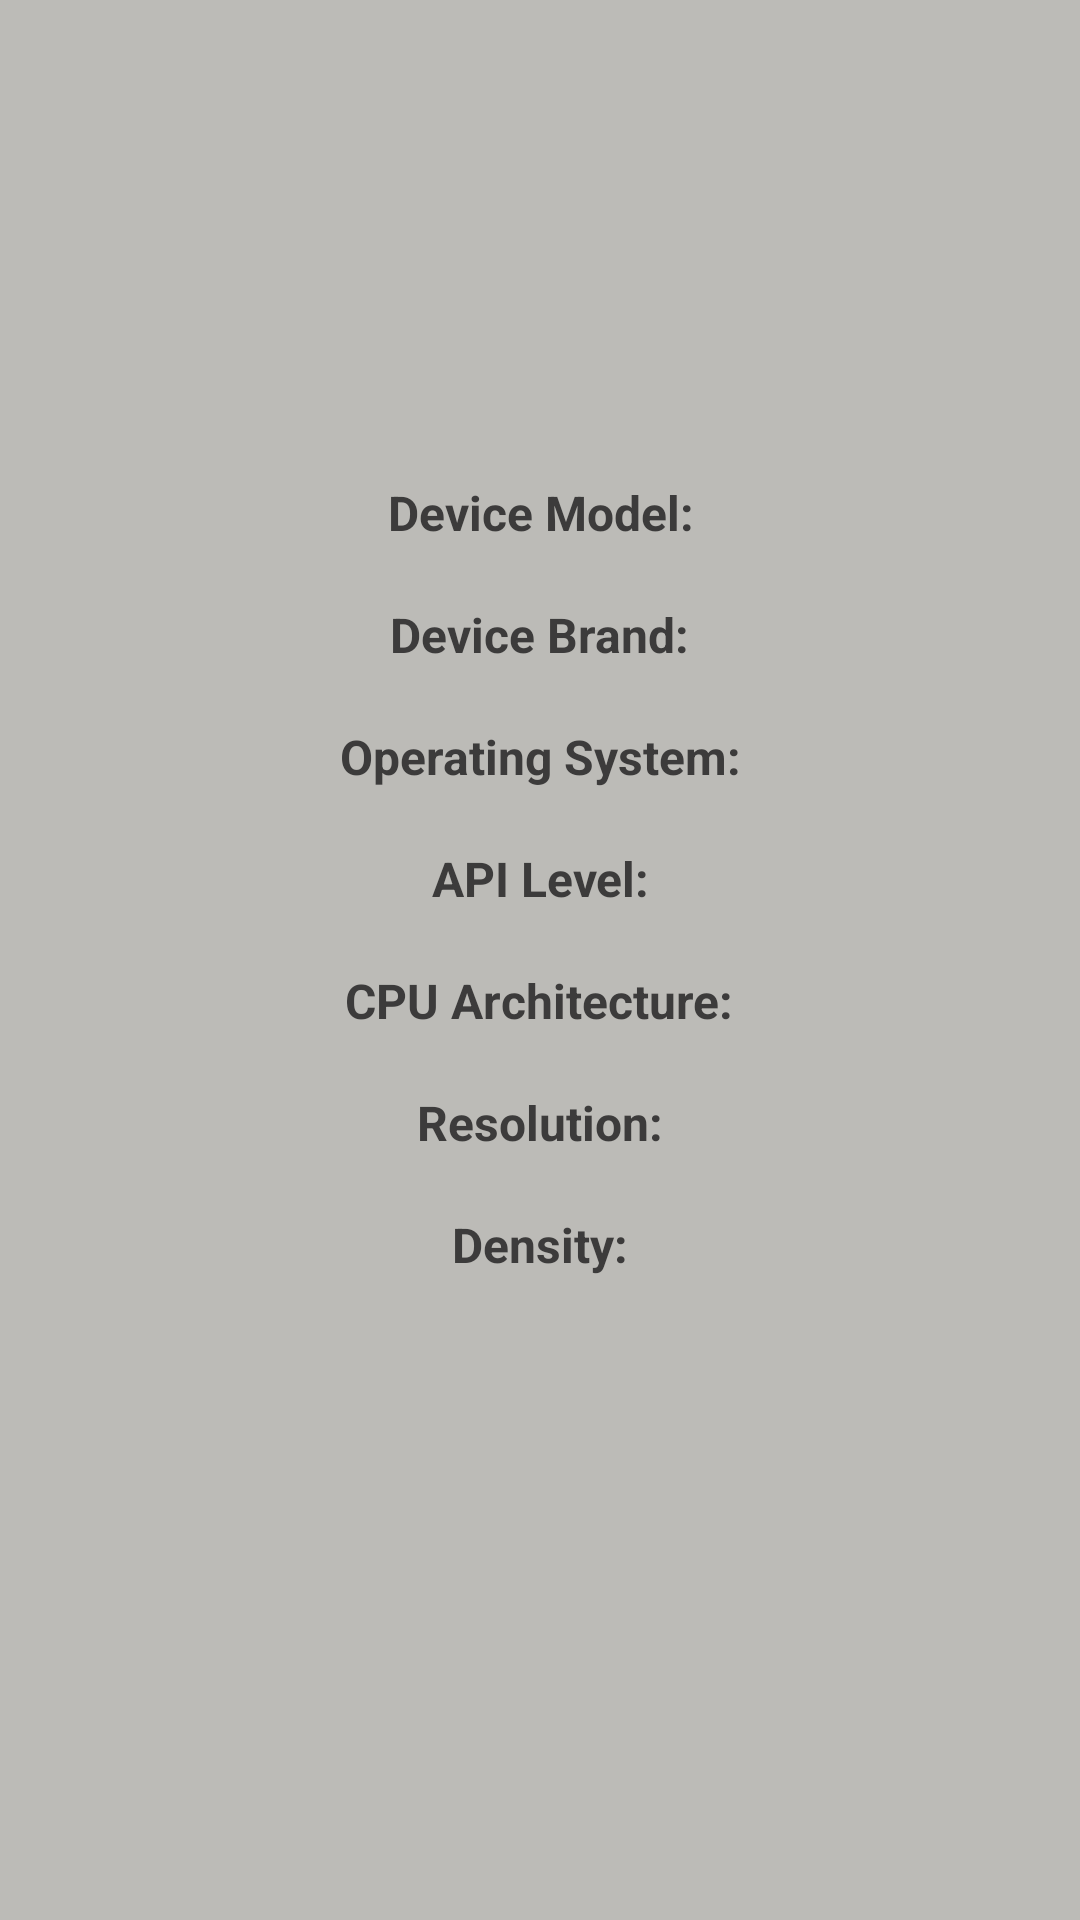

Write the Android layout XML for this screen, with the resource values it uses.
<!-- AndroidManifest.xml: application theme Theme.PhoneDoctor -->
<!-- res/layout/activity_about.xml -->
<?xml version="1.0" encoding="utf-8"?>
<LinearLayout xmlns:android="http://schemas.android.com/apk/res/android"
    xmlns:app="http://schemas.android.com/apk/res-auto"
    xmlns:tools="http://schemas.android.com/tools"
    android:layout_width="match_parent"
    android:layout_height="match_parent"
    android:background="#BCBBB7"
    android:isScrollContainer="false"
    android:orientation="vertical"
    tools:context=".About">

    <LinearLayout
        android:layout_width="match_parent"
        android:layout_height="wrap_content"
        android:layout_marginLeft="30dp"
        android:layout_marginTop="160dp"
        android:layout_marginRight="30dp"
        android:layout_marginBottom="10dp"
        android:orientation="vertical">

        <TextView
            android:layout_width="wrap_content"
            android:layout_height="wrap_content"
            android:layout_gravity="center"
            android:gravity="center"
            android:text="Device Model:"
            android:textColor="#3C3B3B"
            android:textSize="16sp"
            android:textStyle="bold" />

        <TextView
            android:id="@+id/tv_model"
            android:layout_width="wrap_content"
            android:layout_height="wrap_content"
            android:layout_gravity="center"
            android:gravity="center"
            android:textColor="#474646"
            android:textStyle="italic" />

        <TextView
            android:layout_width="wrap_content"
            android:layout_height="wrap_content"
            android:layout_gravity="center"
            android:gravity="center"
            android:text="Device Brand:"
            android:textColor="#3C3B3B"
            android:textSize="16sp"
            android:textStyle="bold" />

        <TextView
            android:id="@+id/tv_brand"
            android:layout_width="wrap_content"
            android:layout_height="wrap_content"
            android:layout_gravity="center"
            android:gravity="center"
            android:textColor="#474646"
            android:textStyle="italic" />

        <TextView
            android:layout_width="wrap_content"
            android:layout_height="wrap_content"
            android:layout_gravity="center"
            android:gravity="center"
            android:text="Operating System:"
            android:textColor="#3C3B3B"
            android:textSize="16sp"
            android:textStyle="bold" />

        <TextView
            android:id="@+id/tv_os"
            android:layout_width="wrap_content"
            android:layout_height="wrap_content"
            android:layout_gravity="center"
            android:gravity="center"
            android:textColor="#474646"
            android:textStyle="italic" />

        <TextView
            android:layout_width="wrap_content"
            android:layout_height="wrap_content"
            android:layout_gravity="center"
            android:gravity="center"
            android:text="API Level:"
            android:textColor="#3C3B3B"
            android:textSize="16sp"
            android:textStyle="bold" />

        <TextView
            android:id="@+id/tv_version"
            android:layout_width="wrap_content"
            android:layout_height="wrap_content"
            android:layout_gravity="center"
            android:gravity="center"
            android:textColor="#474646"
            android:textStyle="italic" />

        <TextView
            android:layout_width="wrap_content"
            android:layout_height="wrap_content"
            android:layout_gravity="center"
            android:gravity="center"
            android:text="CPU Architecture:"
            android:textColor="#3C3B3B"
            android:textSize="16sp"
            android:textStyle="bold" />

        <TextView
            android:id="@+id/tv_cpu"
            android:layout_width="wrap_content"
            android:layout_height="wrap_content"
            android:layout_gravity="center"
            android:gravity="center"
            android:textColor="#474646"
            android:textStyle="italic" />

        <TextView
            android:layout_width="wrap_content"
            android:layout_height="wrap_content"
            android:layout_gravity="center"
            android:gravity="center"
            android:text="Resolution:"
            android:textColor="#3C3B3B"
            android:textSize="16sp"
            android:textStyle="bold" />

        <TextView
            android:id="@+id/tv_resolution"
            android:layout_width="wrap_content"
            android:layout_height="wrap_content"
            android:layout_gravity="center"
            android:gravity="center"
            android:textColor="#474646"
            android:textStyle="italic" />

        <TextView
            android:layout_width="wrap_content"
            android:layout_height="wrap_content"
            android:layout_gravity="center"
            android:gravity="center"
            android:text="Density:"
            android:textColor="#3C3B3B"
            android:textSize="16sp"
            android:textStyle="bold" />

        <TextView
            android:id="@+id/tv_density"
            android:layout_width="wrap_content"
            android:layout_height="wrap_content"
            android:layout_gravity="center"
            android:gravity="center"
            android:textColor="#474646"
            android:textStyle="italic" />
    </LinearLayout>

</LinearLayout>
<!-- resources referenced by this layout -->
<resources>
  <style name="Theme.PhoneDoctor" parent="Theme.MaterialComponents.DayNight.DarkActionBar">
          
          <item name="colorPrimary">@color/purple_500</item>
          <item name="colorPrimaryVariant">@color/purple_700</item>
          <item name="colorOnPrimary">@color/white</item>
          
          <item name="colorSecondary">@color/teal_200</item>
          <item name="colorSecondaryVariant">@color/teal_700</item>
          <item name="colorOnSecondary">@color/black</item>
          
          <item name="android:statusBarColor">?attr/colorPrimaryVariant</item>
          
      </style>
  <!-- not gathered from this repository: default colours our renderer supplied (Android Studio template values) -->
  <color name="purple_500">#FF6200EE</color>
  <color name="purple_700">#FF3700B3</color>
  <color name="teal_200">#FF03DAC5</color>
  <color name="teal_700">#FF018786</color>
  <color name="black">#FF000000</color>
  <color name="white">#FFFFFFFF</color>
</resources>
